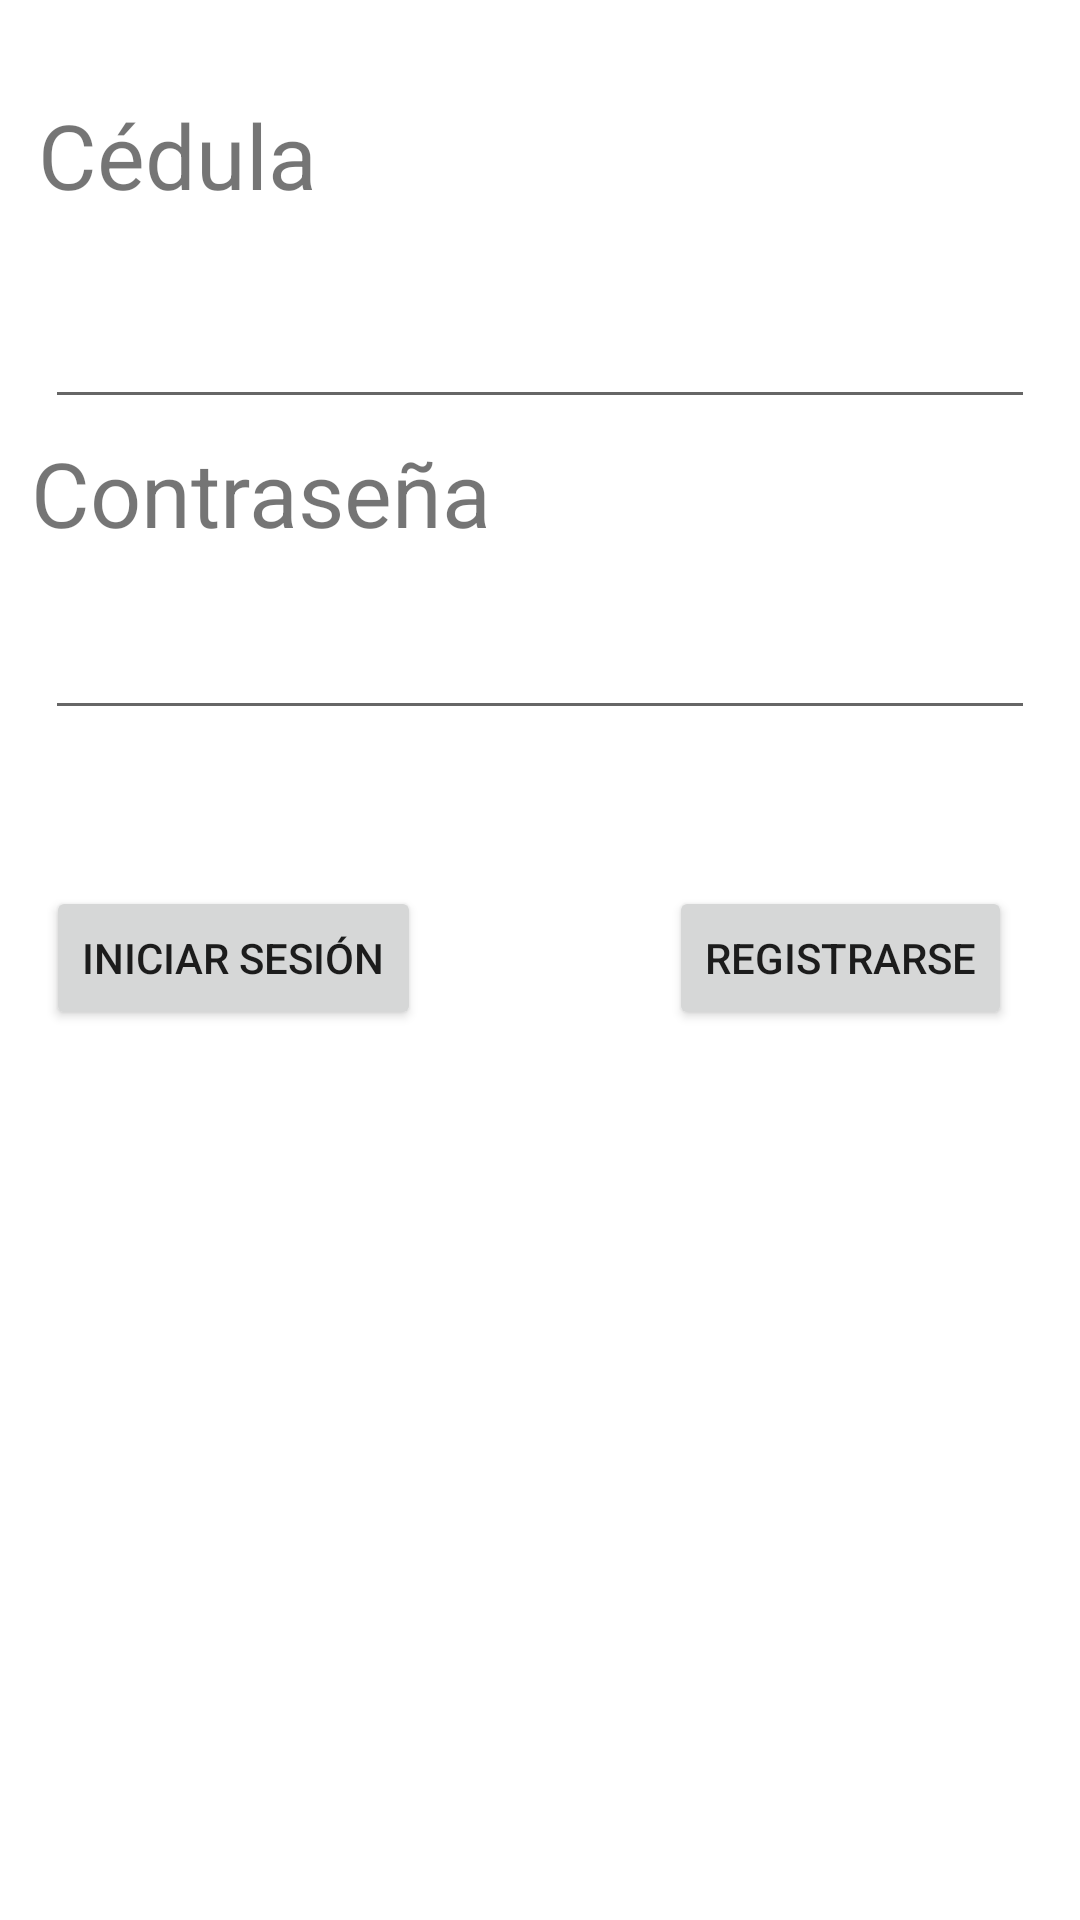

Reconstruct the res/layout file that produces this screen, plus the resources it refers to.
<!-- AndroidManifest.xml: application theme Theme.Aplicacionfullstack -->
<!-- res/layout/activity_main.xml -->
<?xml version="1.0" encoding="utf-8"?>
<androidx.constraintlayout.widget.ConstraintLayout xmlns:android="http://schemas.android.com/apk/res/android"
    xmlns:app="http://schemas.android.com/apk/res-auto"
    xmlns:tools="http://schemas.android.com/tools"
    android:layout_width="match_parent"
    android:layout_height="match_parent"
    tools:context=".MainActivity">

    <TextView
        android:id="@+id/textView"
        android:layout_width="wrap_content"
        android:layout_height="wrap_content"
        android:text="Cédula"
        android:textSize="30dp"
        app:layout_constraintBottom_toBottomOf="parent"
        app:layout_constraintEnd_toEndOf="parent"
        app:layout_constraintHorizontal_bias="0.047"
        app:layout_constraintStart_toStartOf="parent"
        app:layout_constraintTop_toTopOf="parent"
        app:layout_constraintVertical_bias="0.052" />

    <EditText
        android:id="@+id/edCedula"
        android:layout_width="0dp"
        android:layout_height="wrap_content"
        android:layout_marginStart="15dp"
        android:layout_marginTop="20dp"
        android:layout_marginEnd="15dp"
        android:ems="10"
        android:inputType="textPersonName"
        android:minHeight="48dp"
        app:layout_constraintBottom_toBottomOf="parent"
        app:layout_constraintEnd_toEndOf="parent"
        app:layout_constraintHorizontal_bias="0.0"
        app:layout_constraintStart_toStartOf="parent"
        app:layout_constraintTop_toBottomOf="@+id/textView"
        app:layout_constraintVertical_bias="0.0" />

    <TextView
        android:id="@+id/textView2"
        android:layout_width="wrap_content"
        android:layout_height="wrap_content"
        android:text="Contraseña"
        android:textSize="30dp"
        app:layout_constraintBottom_toBottomOf="parent"
        app:layout_constraintEnd_toEndOf="parent"
        app:layout_constraintHorizontal_bias="0.05"
        app:layout_constraintStart_toStartOf="parent"
        app:layout_constraintTop_toTopOf="parent"
        app:layout_constraintVertical_bias="0.24" />

    <EditText
        android:id="@+id/edContrasena"
        android:layout_width="0dp"
        android:layout_height="wrap_content"
        android:layout_marginStart="15dp"
        android:layout_marginEnd="15dp"
        android:ems="10"
        android:inputType="textPersonName"
        app:layout_constraintBottom_toBottomOf="parent"
        app:layout_constraintEnd_toEndOf="parent"
        app:layout_constraintHorizontal_bias="0.0"
        app:layout_constraintStart_toStartOf="parent"
        app:layout_constraintTop_toBottomOf="@+id/textView2"
        app:layout_constraintVertical_bias="0.043" />

    <Button
        android:id="@+id/button"
        android:layout_width="wrap_content"
        android:layout_height="wrap_content"
        android:layout_marginTop="52dp"
        android:onClick="iniciarSesion"
        android:text="Iniciar sesión"
        app:layout_constraintBottom_toBottomOf="parent"
        app:layout_constraintEnd_toEndOf="parent"
        app:layout_constraintHorizontal_bias="0.065"
        app:layout_constraintStart_toStartOf="parent"
        app:layout_constraintTop_toBottomOf="@+id/edContrasena"
        app:layout_constraintVertical_bias="0.0" />

    <Button
        android:id="@+id/btnRegistrarse"
        android:layout_width="wrap_content"
        android:layout_height="wrap_content"
        android:layout_marginTop="52dp"
        android:text="Registrarse"
        android:onClick="irRegistrarse"
        app:layout_constraintBottom_toBottomOf="parent"
        app:layout_constraintEnd_toEndOf="parent"
        app:layout_constraintHorizontal_bias="0.908"
        app:layout_constraintStart_toStartOf="parent"
        app:layout_constraintTop_toBottomOf="@+id/edContrasena"
        app:layout_constraintVertical_bias="0.0" />

</androidx.constraintlayout.widget.ConstraintLayout>
<!-- resources referenced by this layout -->
<resources>
  <style name="Theme.Aplicacionfullstack" parent="Theme.MaterialComponents.DayNight.DarkActionBar">
          
          <item name="colorPrimary">@color/purple_500</item>
          <item name="colorPrimaryVariant">@color/purple_700</item>
          <item name="colorOnPrimary">@color/white</item>
          
          <item name="colorSecondary">@color/teal_200</item>
          <item name="colorSecondaryVariant">@color/teal_700</item>
          <item name="colorOnSecondary">@color/black</item>
          
          <item name="android:statusBarColor" tools:targetApi="l">?attr/colorPrimaryVariant</item>
          
      </style>
  <!-- not gathered from this repository: default colours our renderer supplied (Android Studio template values) -->
  <color name="purple_500">#FF6200EE</color>
  <color name="purple_700">#FF3700B3</color>
  <color name="teal_200">#FF03DAC5</color>
  <color name="teal_700">#FF018786</color>
  <color name="black">#FF000000</color>
  <color name="white">#FFFFFFFF</color>
</resources>
